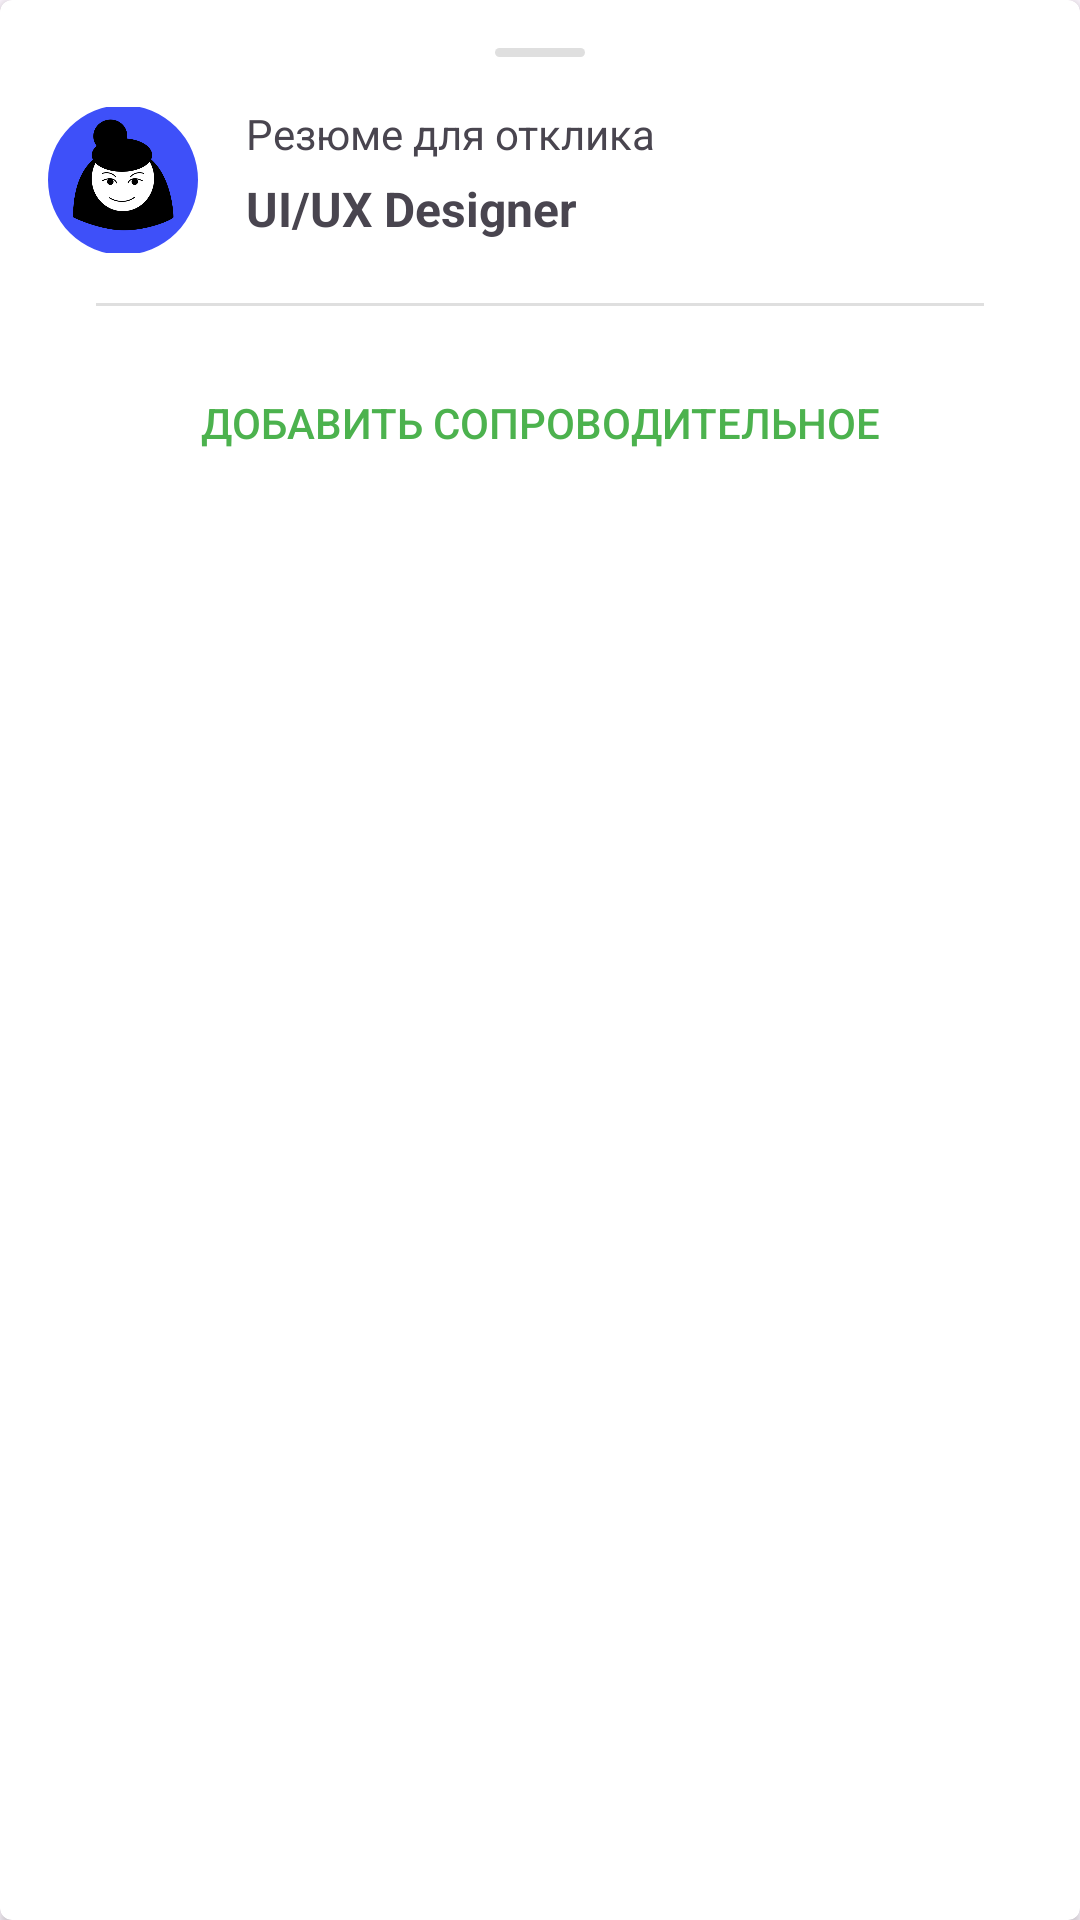

Here is an Android app screen rendered from its layout file. Give the layout XML and the strings, colors and styles it references.
<!-- AndroidManifest.xml: application theme Theme.JobHuntApp -->
<!-- res/layout/fragment_bottom_sheet_apply_vacancy.xml -->
<?xml version="1.0" encoding="utf-8"?>
<androidx.cardview.widget.CardView xmlns:android="http://schemas.android.com/apk/res/android"
    xmlns:app="http://schemas.android.com/apk/res-auto"
    xmlns:tools="http://schemas.android.com/tools"
    android:layout_width="match_parent"
    android:layout_height="wrap_content"
    app:cardCornerRadius="4dp"
    tools:context=".fragments.bottomsheet.BottomSheetApplyVacancyFragment">

    <androidx.constraintlayout.widget.ConstraintLayout
        android:layout_width="match_parent"
        android:layout_height="match_parent"
        android:padding="16dp">

        <View
            android:id="@+id/view_dragHandle"
            android:layout_width="30dp"
            android:layout_height="3dp"
            android:background="@drawable/drag_handle"
            app:layout_constraintEnd_toEndOf="parent"
            app:layout_constraintStart_toStartOf="parent"
            app:layout_constraintTop_toTopOf="parent" />

        <com.google.android.material.imageview.ShapeableImageView
            android:id="@+id/imageView_userAvatar"
            android:layout_width="50dp"
            android:layout_height="50dp"
            android:layout_marginTop="16dp"
            android:src="@drawable/avatar"
            app:layout_constraintStart_toStartOf="parent"
            app:layout_constraintTop_toBottomOf="@id/view_dragHandle"
            app:shapeAppearanceOverlay="@style/AvatarStyle" />

        <TextView
            android:id="@+id/textView_resumeToApply"
            android:layout_width="0dp"
            android:layout_height="wrap_content"
            android:layout_marginStart="16dp"
            android:layout_marginTop="16dp"
            android:text="@string/resume_to_apply"
            app:layout_constraintStart_toEndOf="@id/imageView_userAvatar"
            app:layout_constraintTop_toBottomOf="@id/view_dragHandle" />

        <TextView
            android:layout_width="0dp"
            android:layout_height="wrap_content"
            android:layout_marginStart="16dp"
            android:text="UI/UX Designer"
            android:textSize="16sp"
            android:textStyle="bold"
            app:layout_constraintBottom_toBottomOf="@id/imageView_userAvatar"
            app:layout_constraintStart_toEndOf="@id/imageView_userAvatar"
            app:layout_constraintTop_toBottomOf="@id/textView_resumeToApply" />

        <View
            android:id="@+id/view_separatingLine"
            android:layout_width="match_parent"
            android:layout_height="1dp"
            android:layout_margin="16dp"
            android:background="@color/light_grey"
            app:layout_constraintEnd_toEndOf="parent"
            app:layout_constraintStart_toStartOf="parent"
            app:layout_constraintTop_toBottomOf="@id/imageView_userAvatar" />

        <EditText
            android:id="@+id/editText_coverLetter"
            android:layout_width="match_parent"
            android:layout_height="wrap_content"
            android:layout_marginTop="16dp"
            android:backgroundTint="@android:color/transparent"
            android:hint="@string/your_cover_letter"
            android:inputType="textMultiLine"
            android:maxLines="10"
            android:overScrollMode="always"
            android:scrollbars="vertical"
            android:singleLine="false"
            android:textSize="14sp"
            android:visibility="gone"
            app:layout_constraintEnd_toEndOf="parent"
            app:layout_constraintStart_toStartOf="parent"
            app:layout_constraintTop_toTopOf="@id/view_separatingLine" />

        <Button
            android:id="@+id/button_addCoverLetter"
            android:layout_width="match_parent"
            android:layout_height="wrap_content"
            android:layout_marginTop="16dp"
            android:background="@android:color/transparent"
            android:text="@string/add_cover_letter"
            android:textAlignment="center"
            android:textColor="@color/green"
            android:visibility="visible"
            app:layout_constraintEnd_toEndOf="parent"
            app:layout_constraintStart_toStartOf="parent"
            app:layout_constraintTop_toBottomOf="@id/editText_coverLetter" />

        <Button
            android:id="@+id/button_apply"
            style="@style/ButtonShortStyle"
            android:layout_width="match_parent"
            android:layout_height="wrap_content"
            android:backgroundTint="@color/green"
            android:text="@string/apply"
            android:textAlignment="center"
            app:layout_constraintEnd_toEndOf="parent"
            app:layout_constraintStart_toStartOf="parent"
            app:layout_constraintTop_toBottomOf="@id/button_addCoverLetter" />
    </androidx.constraintlayout.widget.ConstraintLayout>
</androidx.cardview.widget.CardView>
<!-- resources referenced by this layout -->
<resources>
  <color name="green">#4CB24E</color>
  <color name="light_grey">#DFDFDF</color>
  <!-- drawable avatar: png bitmap (drawable, 24206 bytes) -->
  <!-- drawable drag_handle (drawable) -->
  <?xml version="1.0" encoding="utf-8"?>
  <shape xmlns:android="http://schemas.android.com/apk/res/android">
      <solid android:color="@color/light_grey" />
      <corners android:radius="1.5dp" /> 
  </shape>
  <string name="add_cover_letter">Добавить сопроводительное</string>
  <string name="apply">Откликнуться</string>
  <string name="resume_to_apply">Резюме для отклика</string>
  <string name="your_cover_letter">Ваше сопроводительное письмо</string>
  <style name="AvatarStyle" parent="">
          <item name="cornerFamily">rounded</item>
          <item name="cornerSize">50%</item>
      </style>
  <style name="ButtonShortStyle" parent="Widget.Material3.Button">
          <item name="android:backgroundTint">@color/blue_active</item>
          <item name="android:textColor">@color/white</item>
          <item name="android:textSize">16sp</item>
          <item name="android:textAlignment">center</item>
          <item name="android:textAllCaps">false</item>
          <item name="cornerRadius">8dp</item>
      </style>
  <style name="Theme.JobHuntApp" parent="Base.Theme.JobHuntApp" />
  <color name="blue_active">#2B7EFE</color>
  <color name="white">#FFFFFFFF</color>
  <style name="Base.Theme.JobHuntApp" parent="Theme.Material3.Light.NoActionBar">
          
          <item name="colorPrimary">@color/white</item>
          <item name="textInputStyle">@style/TextInputLayoutStyle</item>
     </style>
  <style name="TextInputLayoutStyle" parent="Widget.Material3.TextInputLayout.OutlinedBox.Dense">
          <item name="boxStrokeColor">@color/blue_active</item>
          <item name="cursorColor">@color/black</item>
      </style>
  <color name="black">#FF000000</color>
</resources>
